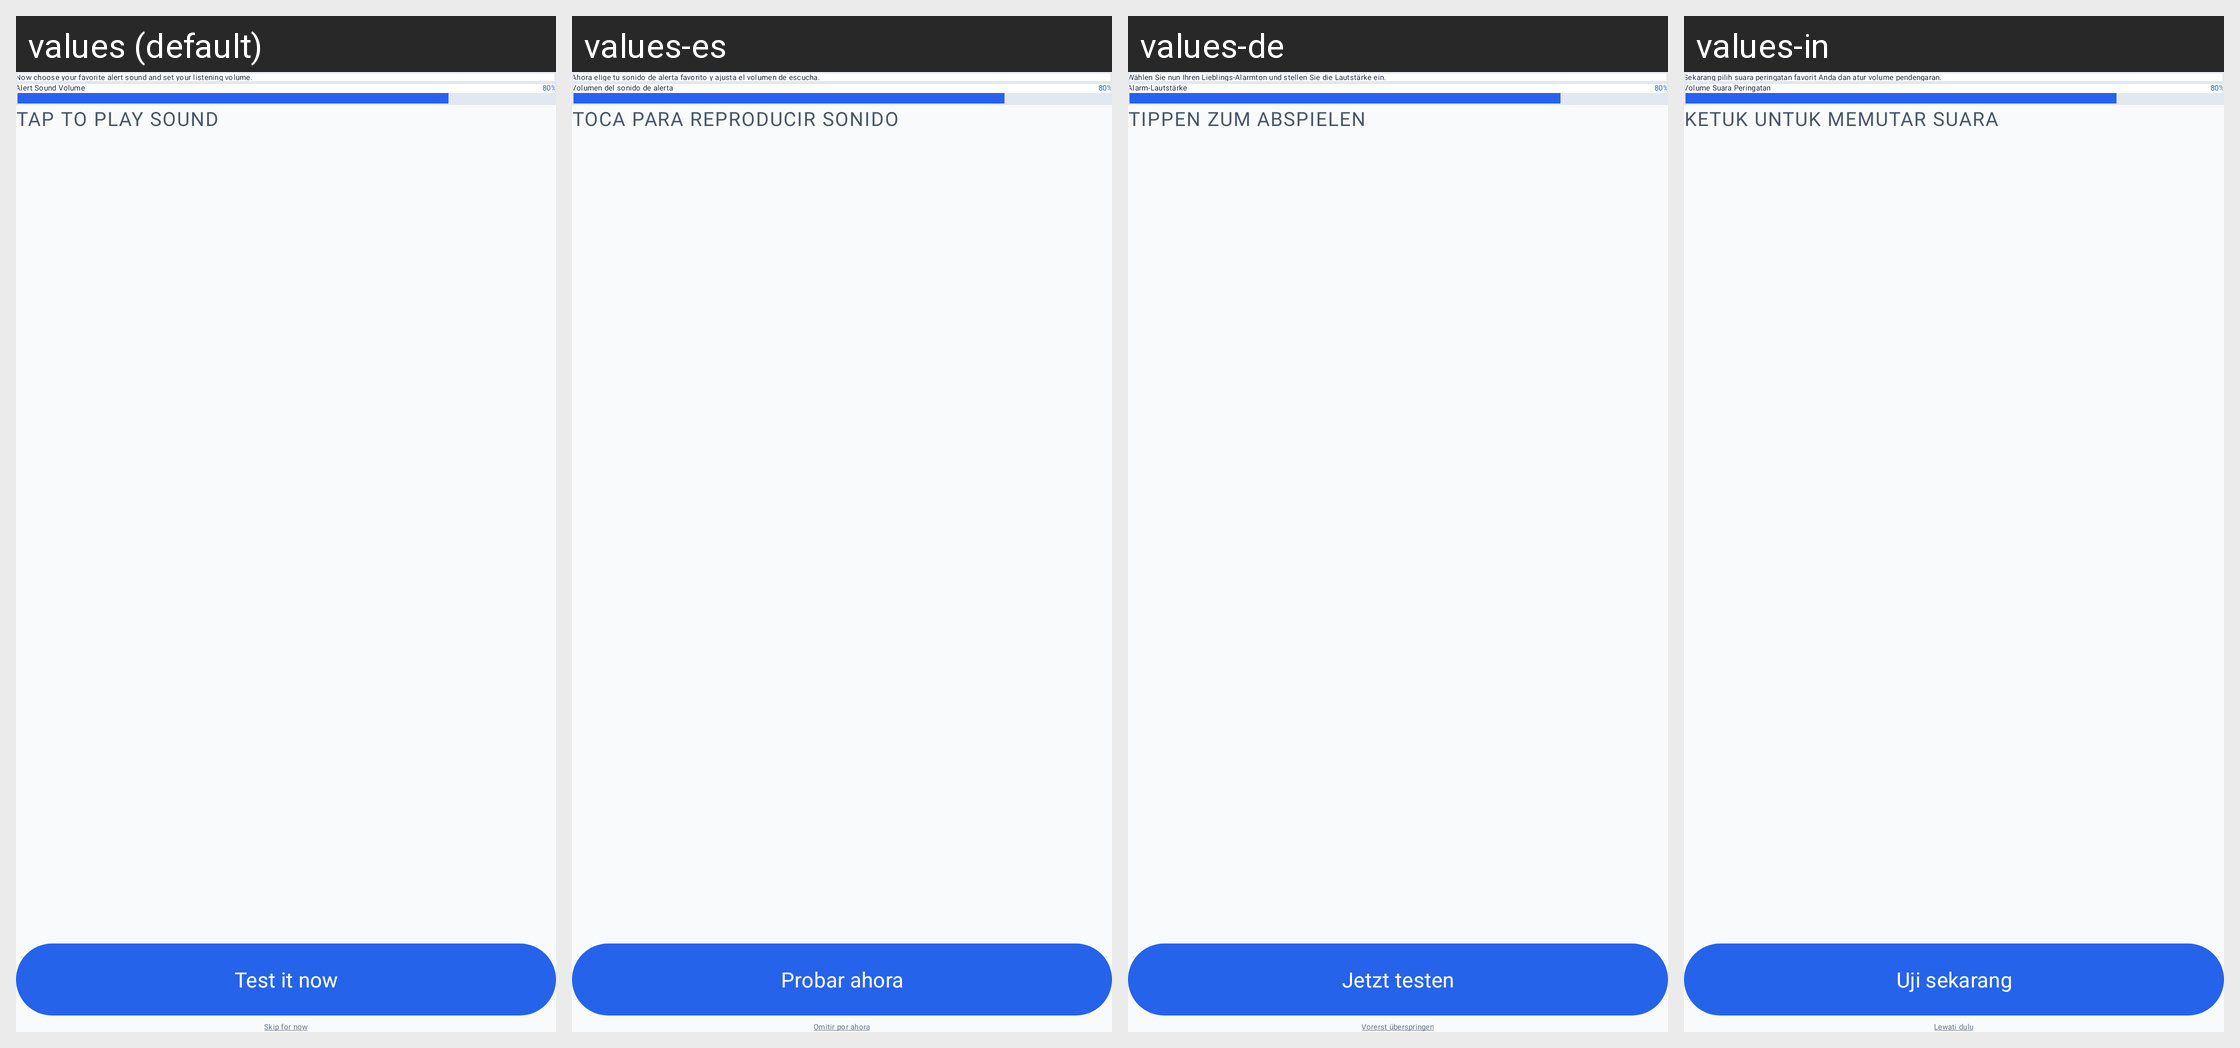

Strings drawn on this Android screen and how each of the app's shown locales translates them:
Android screen res/layout/fragment_onboarding_screen4.xml rendered under 4 locales, left to right: values (default), values-es, values-de, values-in. Device: Nexus 5 (rendered at 1080×1920; each locale shown at half size, 540×960, under a caption strip naming it); theme Theme.FindMyPhoneByClapLauncher.
Other locales in the repository, not shown: values-fr, values-hi, values-ru, values-zh.
Strings drawn on this screen, with the default value and each locale's value (text and hints the layout hard-codes, and strings that could not be matched under every locale, appear in the picture but are not listed):

mascot_sound_picker_text
  values: Now choose your favorite alert sound and set your listening volume.
  values-es: Ahora elige tu sonido de alerta favorito y ajusta el volumen de escucha.
  values-de: Wählen Sie nun Ihren Lieblings-Alarmton und stellen Sie die Lautstärke ein.
  values-in: Sekarang pilih suara peringatan favorit Anda dan atur volume pendengaran.

alert_sound_volume_label
  values: Alert Sound Volume
  values-es: Volumen del sonido de alerta
  values-de: Alarm-Lautstärke
  values-in: Volume Suara Peringatan

tap_to_play_sound_label
  values: TAP TO PLAY SOUND
  values-es: TOCA PARA REPRODUCIR SONIDO
  values-de: TIPPEN ZUM ABSPIELEN
  values-in: KETUK UNTUK MEMUTAR SUARA

btn_test_it_now
  values: Test it now
  values-es: Probar ahora
  values-de: Jetzt testen
  values-in: Uji sekarang
